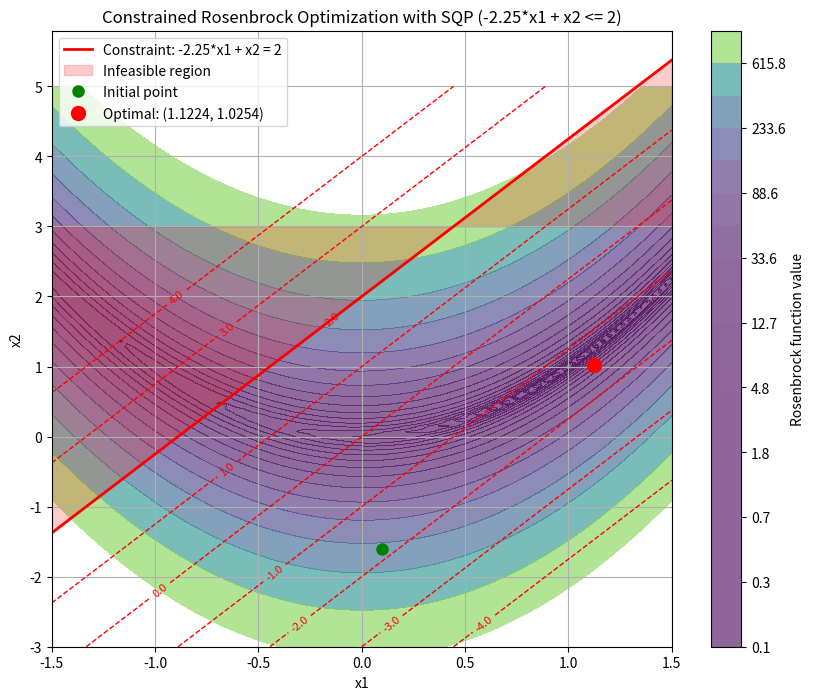

Write Python code to recreate this figure.
import numpy as np
from scipy.optimize import minimize
import matplotlib.pyplot as plt

# Define the Rosenbrock function
def rosenbrock(x):
    return 100.0 * (x[1] - x[0]**2.0)**2.0 + (1 - x[0])**2.0

# Define the constraint: -2.25*x[0] + x[1] <= 2
# For inequality constraints in scipy.optimize.minimize, the constraint is in the form g(x) >= 0
# So we need to negate the original constraint to make it: 0 <= -(-2.25*x[0] + x[1] - 2) = 2.25*x[0] - x[1] + 2
def constraint(x):
    return 2.25*x[0] - x[1] - 1.5  # This is equivalent to -2.25*x[0] + x[1] <= 2

# Set up the constraint dictionary for scipy.optimize.minimize
cons = ({'type': 'ineq', 'fun': constraint})

# Initial guess
x0 = np.array([0.1, -1.6])  # Changed initial guess to be in the feasible region

# Create a list to store intermediate solutions
iterations = [x0.copy()]

# Callback function to record intermediate solutions
def callback(xk):
    iterations.append(xk.copy())
    return False

# Solve using SQP
result = minimize(rosenbrock, x0, method='SLSQP', constraints=cons,
                  callback=callback, options={'disp': True, 'ftol': 1e-9})

print("\nOptimization Results:")
print(f"Success: {result.success}")
print(f"Status: {result.message}")
print(f"Iterations: {result.nit}")
print(f"Function evaluations: {result.nfev}")
print(f"Optimal point: x1 = {result.x[0]:.6f}, x2 = {result.x[1]:.6f}")
print(f"Objective function value: {result.fun:.6f}")
print(f"Constraint value at solution: {-2.25*result.x[0] + result.x[1]:.6f}")  # Original constraint form
print(f"Constraint function value: {constraint(result.x):.6f}")  # Should be >= 0 at solution

# Visualize the solution
x = np.linspace(-1.5, 1.5, 100)
y = np.linspace(-3.0, 5.0, 100)
X, Y = np.meshgrid(x, y)
Z = np.zeros_like(X)
C = np.zeros_like(X)  # Array to store constraint values

for i in range(len(x)):
    for j in range(len(y)):
        Z[j, i] = rosenbrock([X[j, i], Y[j, i]])
        C[j, i] = -2.25*X[j, i] + Y[j, i]  # Constraint values

# Plot contours of the Rosenbrock function
plt.figure(figsize=(10, 8))
levels = np.logspace(-1, 3, 20)
contour = plt.contourf(X, Y, Z, levels=levels, alpha=0.6, cmap='viridis')
plt.colorbar(contour, label='Rosenbrock function value')

# Plot contours of the constraint function
constraint_levels = np.linspace(-4, 4, 9)  # Constraint contour levels
constraint_contour = plt.contour(X, Y, C, levels=constraint_levels, colors='red', linestyles='dashed', linewidths=1)
plt.clabel(constraint_contour, inline=True, fontsize=8, fmt='%1.1f')

# Plot the constraint line: -2.25*x[0] + x[1] = 2
constraint_x = np.linspace(-1.5, 1.5, 100)
constraint_y = 2.25 * constraint_x + 2
plt.plot(constraint_x, constraint_y, 'r-', linewidth=2, label='Constraint: -2.25*x1 + x2 = 2')

# Shade the infeasible region (where -2.25*x[0] + x[1] > 2)
plt.fill_between(constraint_x, constraint_y, 3, alpha=0.2, color='red', label='Infeasible region')

# Convert iterations list to numpy array for easier plotting
iterations_array = np.array(iterations)

# Plot the path of the optimization
# plt.plot(iterations_array[:, 0], iterations_array[:, 1], 'b-o', markersize=4, alpha=0.7, label='Optimization path')

# Mark the initial point
plt.plot(iterations_array[0, 0], iterations_array[0, 1], 'go', markersize=8, label='Initial point')

# Mark the optimal point
plt.plot(result.x[0], result.x[1], 'ro', markersize=10, label=f'Optimal: ({result.x[0]:.4f}, {result.x[1]:.4f})')

# Add labels and legend
plt.xlabel('x1')
plt.ylabel('x2')
plt.title('Constrained Rosenbrock Optimization with SQP (-2.25*x1 + x2 <= 2)')
plt.legend()
plt.grid(True)
plt.savefig('rosenbrock_sqp_solution_leq.png', dpi=300)
plt.show()

# Save results to files in the same format as the original script
with open("par.dat", 'w') as f:
    f.write(f"{result.x[0]} {result.x[1]}")

with open("obs.dat", 'w') as f:
    f.write("{0:20.8E}\n".format(rosenbrock(result.x)))

with open("constraints.dat", 'w') as f:
    # Using the original constraint form for consistency with the problem statement
    f.write("{0:20.8E}\n".format(-2.25*result.x[0] + result.x[1]))
